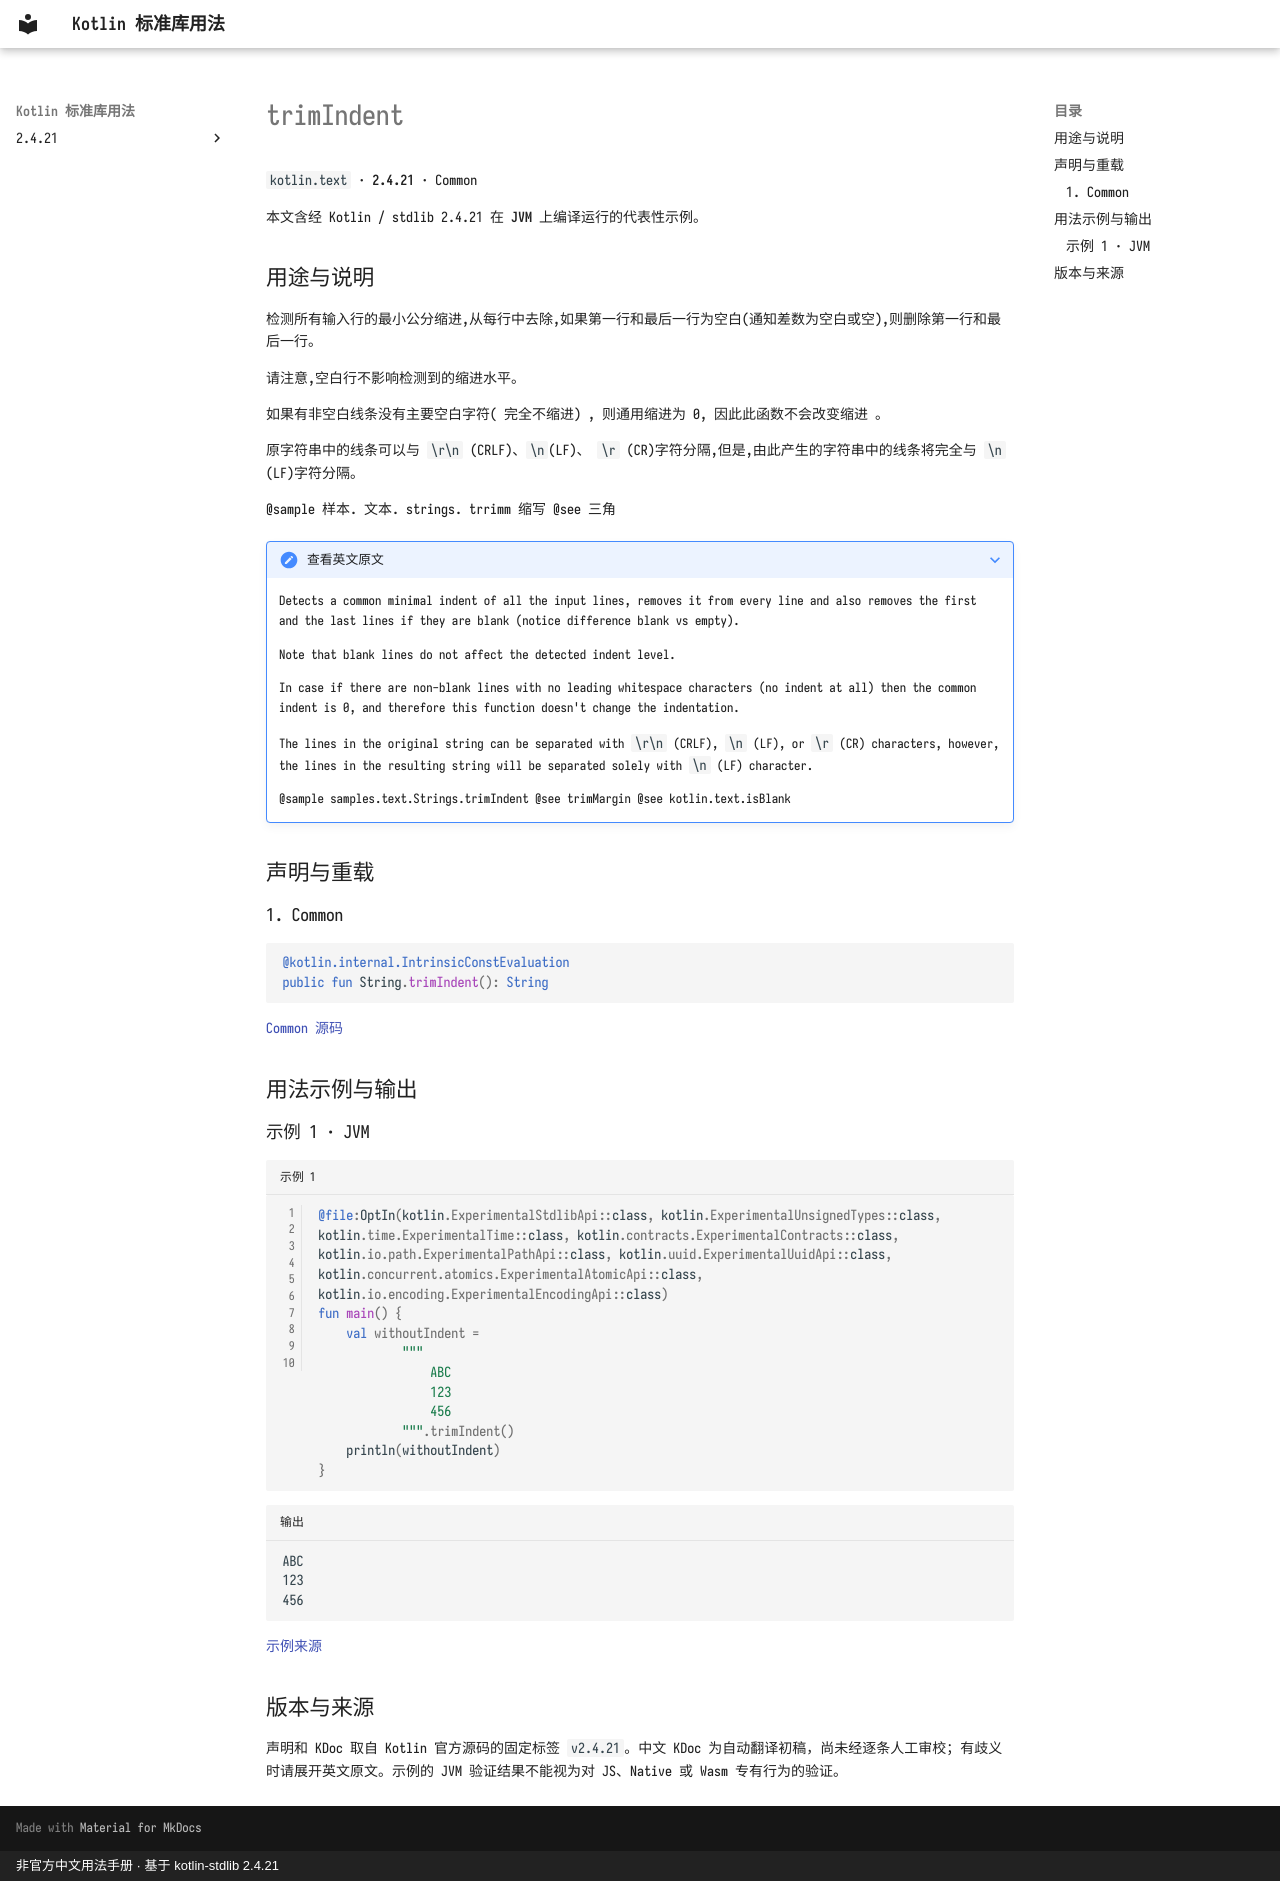

repository: oooooooko/kotlin-stdlib-docs · page: zh/api/kotlin.text/trimindent--7b9ae734/index.html · generator: mkdocs · copyright: 非官方中文用法手册 · 基于 kotlin-stdlib 2.4.21

# trimIndent

`kotlin.text` · **2.4.21** · Common

本文含经 Kotlin / stdlib 2.4.21 在 **JVM** 上编译运行的代表性示例。

## 用途与说明

检测所有输入行的最小公分缩进,从每行中去除,如果第一行和最后一行为空白(通知差数为空白或空),则删除第一行和最后一行。

请注意,空白行不影响检测到的缩进水平。

如果有非空白线条没有主要空白字符( 完全不缩进) , 则通用缩进为 0, 因此此函数不会改变缩进 。

原字符串中的线条可以与 `\r\n` (CRLF)、`\n`(LF)、 `\r` (CR)字符分隔,但是,由此产生的字符串中的线条将完全与 `\n` (LF)字符分隔。

@sample 样本. 文本. strings. trrimm 缩写 @see 三角

??? note "查看英文原文"

    Detects a common minimal indent of all the input lines, removes it from every line and also removes the first and the last
    lines if they are blank (notice difference blank vs empty).
    
    Note that blank lines do not affect the detected indent level.
    
    In case if there are non-blank lines with no leading whitespace characters (no indent at all) then the
    common indent is 0, and therefore this function doesn't change the indentation.
    
    The lines in the original string can be separated with `\r\n` (CRLF), `\n` (LF), or `\r` (CR) characters, however, the lines in the
    resulting string will be separated solely with `\n` (LF) character.
    
    @sample samples.text.Strings.trimIndent
    @see trimMargin
    @see kotlin.text.isBlank

## 声明与重载

### 1. Common

```kotlin
@kotlin.internal.IntrinsicConstEvaluation
public fun String.trimIndent(): String
```

[Common 源码](https://github.com/JetBrains/kotlin/blob/v2.4.21/libraries/stdlib/src/kotlin/text/Indent.kt#L53)

## 用法示例与输出

### 示例 1 · JVM

```kotlin title="示例 1" linenums="1"
@file:OptIn(kotlin.ExperimentalStdlibApi::class, kotlin.ExperimentalUnsignedTypes::class, kotlin.time.ExperimentalTime::class, kotlin.contracts.ExperimentalContracts::class, kotlin.io.path.ExperimentalPathApi::class, kotlin.uuid.ExperimentalUuidApi::class, kotlin.concurrent.atomics.ExperimentalAtomicApi::class, kotlin.io.encoding.ExperimentalEncodingApi::class)
fun main() {
    val withoutIndent =
            """
                ABC
                123
                456
            """.trimIndent()
    println(withoutIndent)
}
```

```text title="输出"
ABC
123
456
```

[示例来源](https://github.com/JetBrains/kotlin/blob/v2.4.21/libraries/stdlib/samples/test/samples/text/strings.kt#L37)

## 版本与来源

声明和 KDoc 取自 Kotlin 官方源码的固定标签 `v2.4.21`。中文 KDoc 为自动翻译初稿，尚未经逐条人工审校；有歧义时请展开英文原文。示例的 JVM 验证结果不能视为对 JS、Native 或 Wasm 专有行为的验证。
